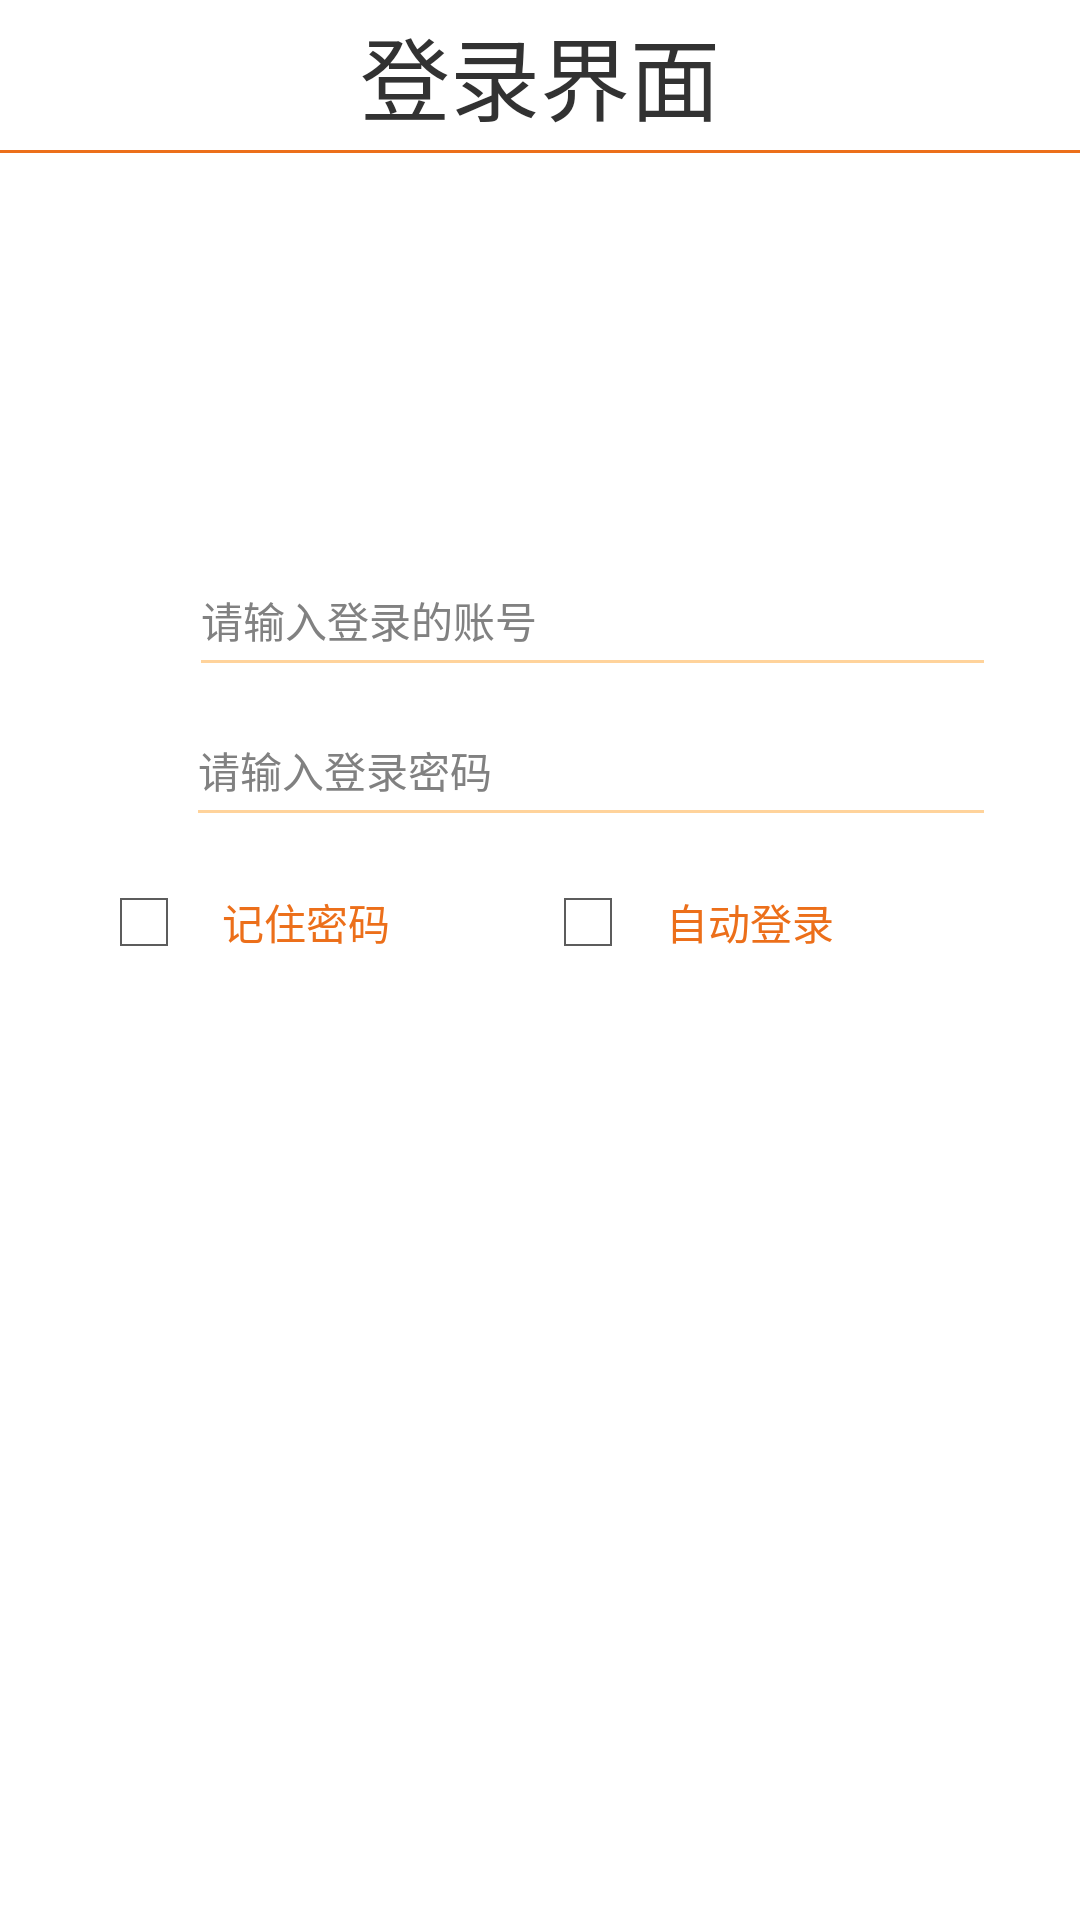

Here is an Android app screen rendered from its layout file. Give the layout XML and the strings, colors and styles it references.
<!-- AndroidManifest.xml: application theme BaseStyle -->
<!-- res/layout/activity_login.xml -->
<?xml version="1.0" encoding="utf-8"?>
<LinearLayout
        xmlns:android="http://schemas.android.com/apk/res/android"
        android:layout_width="match_parent"
        android:layout_height="match_parent"
        android:background="#fff"
        android:orientation="vertical">

    <TextView
            android:layout_width="match_parent"
            android:layout_height="50dp"
            android:text="登录界面"
            android:gravity="center"
            android:textSize="30sp"
            />
    <View android:layout_width="match_parent" android:layout_height="@dimen/dp_1"
          android:background="@color/orange_main"
            />

    <RelativeLayout
            android:layout_width="match_parent"
            android:layout_height="@dimen/item_height_normal"
            android:layout_marginLeft="@dimen/margin_large"
            android:layout_marginRight="@dimen/margin_large"
            android:layout_marginTop="@dimen/dp_120">

        <ImageView
                android:id="@+id/img_account"
                android:layout_width="@dimen/dp_19"
                android:layout_height="@dimen/dp_20"
                android:layout_alignParentBottom="true"
                android:layout_marginBottom="@dimen/margin_tiny"
                android:layout_marginLeft="@dimen/margin_tiny"
                android:scaleType="fitXY"
                android:src="@drawable/icon_login_account"/>

        <EditText
                android:id="@+id/et_account"
                android:layout_width="match_parent"
                android:layout_height="wrap_content"
                android:layout_alignParentBottom="true"
                android:layout_gravity="center"
                android:layout_marginBottom="@dimen/margin_tiny"
                android:layout_marginLeft="@dimen/margin_normal"
                android:layout_toRightOf="@+id/img_account"
                android:background="@null"
                android:hint="@string/account"
                android:maxLines="1"
                android:textColor="@android:color/black"
                android:textColorHint="@color/tv_gray_deep"
                android:textSize="@dimen/text_size_normal"/>

        <View
                android:layout_width="match_parent"
                android:layout_height="@dimen/line_height"
                android:layout_alignParentBottom="true"
                android:layout_marginLeft="@dimen/margin_normal"
                android:layout_toRightOf="@+id/img_account"
                android:background="@color/orange_light"/>
    </RelativeLayout>

    <RelativeLayout
            android:layout_width="match_parent"
            android:layout_height="@dimen/item_height_normal"
            android:layout_marginLeft="@dimen/margin_large"
            android:layout_marginRight="@dimen/margin_large">

        <ImageView
                android:id="@+id/img_pw"
                android:layout_width="@dimen/dp_18"
                android:layout_height="@dimen/dp_20"
                android:layout_alignParentBottom="true"
                android:layout_marginBottom="@dimen/margin_tiny"
                android:layout_marginLeft="@dimen/margin_tiny"
                android:scaleType="fitXY"
                android:src="@drawable/icon_login_pw"/>

        <EditText
                android:id="@+id/et_password"
                android:layout_width="match_parent"
                android:layout_height="wrap_content"
                android:layout_alignParentBottom="true"
                android:layout_gravity="center"
                android:layout_marginBottom="@dimen/margin_tiny"
                android:layout_marginLeft="@dimen/margin_normal"
                android:layout_toRightOf="@+id/img_pw"
                android:background="@null"
                android:hint="@string/password"
                android:inputType="textPassword"
                android:maxLines="1"
                android:textColor="@android:color/black"
                android:textColorHint="@color/tv_gray_deep"
                android:textSize="@dimen/text_size_normal"/>
        <ImageView
                android:id="@+id/iv_see_password"
                android:layout_width="@dimen/image_height_litter"
                android:layout_height="@dimen/image_height_litter"
                android:src="@drawable/image_password_bg"
                android:layout_centerVertical="true"
                android:layout_alignParentRight="true"
                android:scaleType="fitXY"
                />
        <View
                android:layout_width="match_parent"
                android:layout_height="@dimen/line_height"
                android:layout_alignParentBottom="true"
                android:layout_marginLeft="@dimen/margin_normal"
                android:layout_toRightOf="@+id/img_pw"
                android:background="@color/orange_light"/>
    </RelativeLayout>
    <LinearLayout
            android:layout_width="match_parent"
            android:layout_height="wrap_content"
            android:layout_marginLeft="@dimen/margin_large"
            android:layout_marginRight="@dimen/margin_large"
            android:layout_marginTop="@dimen/margin_small"
            android:paddingBottom="@dimen/margin_small"
            android:paddingTop="@dimen/margin_small"
            android:orientation="horizontal"
            android:gravity="center"
            >
        <CheckBox
                android:id="@+id/checkBox_password"
                android:padding="@dimen/dp_10"
                android:textSize="@dimen/text_size_normal"
                android:layout_gravity="center"
                android:layout_width="wrap_content"
                android:layout_weight="1"
                android:layout_height="wrap_content"
                android:text="@string/check_password"
                android:textColor="@color/top_bar_normal_bg" android:checked="false"/>
        <CheckBox
                android:id="@+id/checkBox_login"
                android:padding="@dimen/dp_10"
                android:textSize="@dimen/text_size_normal"
                android:layout_gravity="center"
                android:layout_width="wrap_content"
                android:layout_weight="1"
                android:layout_height="wrap_content"
                android:text="@string/check_login"
                android:textColor="@color/top_bar_normal_bg" android:checked="false"/>

    </LinearLayout>
    <Button
            android:id="@+id/btn_login"
            android:layout_width="match_parent"
            android:layout_height="wrap_content"
            android:layout_marginLeft="@dimen/margin_large"
            android:layout_marginRight="@dimen/margin_large"
            android:layout_marginTop="@dimen/margin_huge"
            android:paddingBottom="@dimen/margin_small"
            android:paddingTop="@dimen/margin_small"
            android:text="@string/login"
            android:background="@drawable/btn_orange_selector"
            android:textColor="@android:color/white"
            android:textSize="@dimen/text_size_normal"/>


</LinearLayout>
<!-- resources referenced by this layout -->
<resources>
  <color name="orange_light">#ffd39b</color>
  <color name="orange_main">#ec6f1a</color>
  <color name="top_bar_normal_bg">#ec6f1a</color>
  <color name="tv_gray_deep">#818181</color>
  <dimen name="dp_1">1dp</dimen>
  <dimen name="dp_10">10dp</dimen>
  <dimen name="dp_120">120dp</dimen>
  <dimen name="dp_18">18dp</dimen>
  <dimen name="dp_19">19dp</dimen>
  <dimen name="dp_20">20dp</dimen>
  <dimen name="image_height_litter">20dp</dimen>
  <dimen name="item_height_normal">50dp</dimen>
  <dimen name="line_height">1dp</dimen>
  <dimen name="margin_huge">64dp</dimen>
  <dimen name="margin_large">32dp</dimen>
  <dimen name="margin_normal">12dp</dimen>
  <dimen name="margin_small">8dp</dimen>
  <dimen name="margin_tiny">4dp</dimen>
  <dimen name="text_size_normal">14dp</dimen>
  <!-- drawable image_password_bg (drawable) -->
  <?xml version="1.0" encoding="utf-8"?>
  <selector xmlns:android="http://schemas.android.com/apk/res/android">
  
      <item android:drawable="@drawable/icon_see_pass" android:state_selected="false"/>
  
      <item android:drawable="@drawable/icon_nosee_pass" android:state_selected="true"/>
  
  </selector>
  <string name="account">请输入登录的账号</string>
  <string name="check_login">自动登录</string>
  <string name="check_password">记住密码</string>
  <string name="login">登录</string>
  <string name="password">请输入登录密码</string>
  <style name="BaseStyle" parent="@android:style/Theme.Holo.Light">
          <item name="android:windowNoTitle">true</item>
      </style>
</resources>
